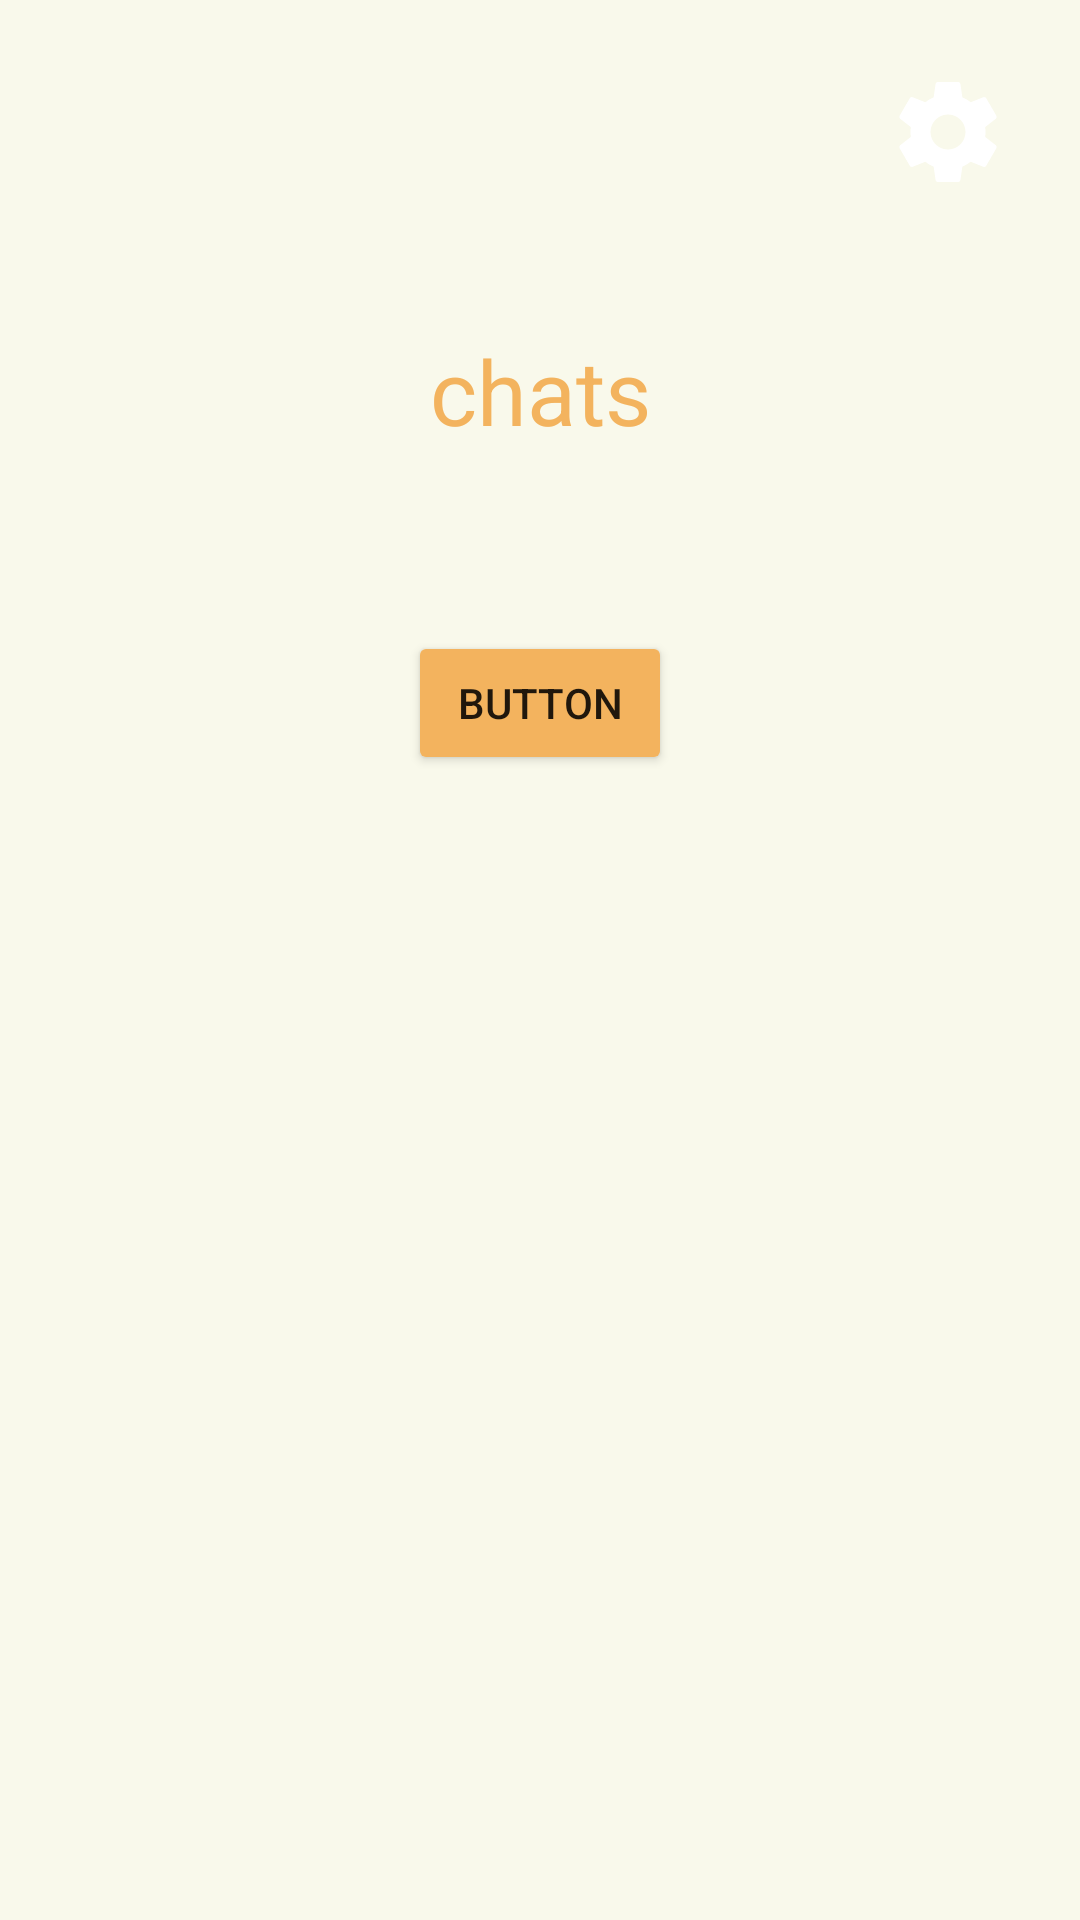

Here is an Android app screen rendered from its layout file. Give the layout XML and the strings, colors and styles it references.
<!-- AndroidManifest.xml: application theme AppTheme -->
<!-- res/layout/activity_user_chat_list_ui.xml -->
<?xml version="1.0" encoding="utf-8"?>
<androidx.constraintlayout.widget.ConstraintLayout xmlns:android="http://schemas.android.com/apk/res/android"
    xmlns:app="http://schemas.android.com/apk/res-auto"
    xmlns:tools="http://schemas.android.com/tools"
    android:id="@+id/main"
    android:layout_width="match_parent"
    android:background="#F9F9EB"
    android:layout_height="match_parent"
    tools:context=".UserChatListUI">
    <TextView
        android:id="@+id/settingsTextView"
        android:layout_width="wrap_content"
        android:layout_height="wrap_content"
        android:drawableRight="@drawable/ic_settings"
        android:layout_marginTop="16dp"
        android:layout_marginEnd="16dp"
        android:padding="8dp"
        app:layout_constraintEnd_toEndOf="parent"
        app:layout_constraintTop_toTopOf="parent" />
    <TextView
        android:id="@+id/textViewUserChats"
        android:layout_width="wrap_content"
        android:layout_height="wrap_content"
        android:layout_marginTop="110dp"
        android:background="#F9F9EB"
        android:text="chats"
        android:textColor="@color/tan"
        android:textSize="30sp"
        app:layout_constraintEnd_toEndOf="parent"
        app:layout_constraintStart_toStartOf="parent"
        app:layout_constraintTop_toTopOf="parent" />

    <LinearLayout
        android:id="@+id/listChats"
        android:layout_width="match_parent"
        android:layout_height="wrap_content"
        android:orientation="vertical"
        android:background="@drawable/rounded_background"
        android:alpha="0.5"
        android:layout_marginTop="30dp"
        app:layout_constraintStart_toStartOf="parent"
        app:layout_constraintEnd_toEndOf="parent"
        app:layout_constraintTop_toBottomOf="@+id/textViewUserChats">


    </LinearLayout>

    <Button
        android:id="@+id/button2"
        android:layout_width="wrap_content"
        android:backgroundTint="@color/tan"
        android:layout_height="wrap_content"
        android:layout_marginTop="30dp"
        app:layout_constraintEnd_toEndOf="parent"
        app:layout_constraintStart_toStartOf="parent"
        app:layout_constraintTop_toBottomOf="@id/listChats"
        android:text="Button" />

</androidx.constraintlayout.widget.ConstraintLayout>
<!-- resources referenced by this layout -->
<resources>
  <color name="tan">#F3B35E</color>
  <!-- drawable ic_settings (drawable) -->
  <vector android:height="40dp"
      android:viewportHeight="24" android:viewportWidth="24"
      android:width="40dp" xmlns:android="http://schemas.android.com/apk/res/android">
      <path android:fillColor="@android:color/white" android:pathData="M19.43,12.98c0.04,-0.32 0.07,-0.64 0.07,-0.98s-0.03,-0.66 -0.07,-0.98l2.11,-1.65c0.19,-0.15 0.24,-0.42 0.12,-0.64l-2,-3.46c-0.12,-0.22 -0.39,-0.3 -0.61,-0.22l-2.49,1c-0.52,-0.4 -1.08,-0.73 -1.69,-0.98l-0.38,-2.65C14.46,2.18 14.25,2 14,2h-4c-0.25,0 -0.46,0.18 -0.49,0.42l-0.38,2.65c-0.61,0.25 -1.17,0.59 -1.69,0.98l-2.49,-1c-0.23,-0.09 -0.49,0 -0.61,0.22l-2,3.46c-0.13,0.22 -0.07,0.49 0.12,0.64l2.11,1.65c-0.04,0.32 -0.07,0.65 -0.07,0.98s0.03,0.66 0.07,0.98l-2.11,1.65c-0.19,0.15 -0.24,0.42 -0.12,0.64l2,3.46c0.12,0.22 0.39,0.3 0.61,0.22l2.49,-1c0.52,0.4 1.08,0.73 1.69,0.98l0.38,2.65c0.03,0.24 0.24,0.42 0.49,0.42h4c0.25,0 0.46,-0.18 0.49,-0.42l0.38,-2.65c0.61,-0.25 1.17,-0.59 1.69,-0.98l2.49,1c0.23,0.09 0.49,0 0.61,-0.22l2,-3.46c0.12,-0.22 0.07,-0.49 -0.12,-0.64l-2.11,-1.65zM12,15.5c-1.93,0 -3.5,-1.57 -3.5,-3.5s1.57,-3.5 3.5,-3.5 3.5,1.57 3.5,3.5 -1.57,3.5 -3.5,3.5z"/>
  </vector>
  <!-- drawable rounded_background (drawable) -->
  <?xml version="1.0" encoding="utf-8"?>
  <shape xmlns:android="http://schemas.android.com/apk/res/android"
      android:shape="rectangle">
      <corners android:radius="10dp" /> 
      <solid android:color="@color/tan" /> 
  </shape>
  <style name="AppTheme" parent="Theme.MaterialComponents.DayNight.NoActionBar">
          
          <item name="colorPrimary">@color/colorPrimary</item>
          <item name="colorPrimaryVariant">@color/colorPrimaryDark</item>
          <item name="colorOnPrimary">@color/white</item>
          
          <item name="colorSecondary">@color/colorAccent</item>
          <item name="colorSecondaryVariant">@color/colorAccent</item>
          <item name="colorOnSecondary">@color/black</item>
      </style>
  <color name="colorPrimary">#F3B35E</color>
  <color name="colorPrimaryDark">#3700B3</color>
  <color name="white">#FFFFFF</color>
  <color name="colorAccent">#03DAC5</color>
  <color name="black">#000000</color>
</resources>
